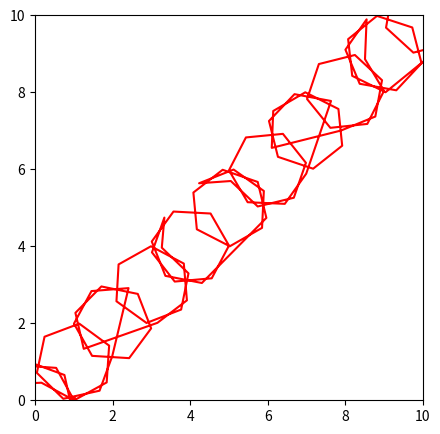
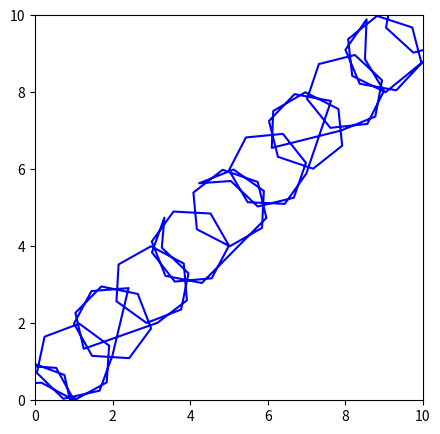

Write Python code to recreate these figures, in order.
import json
from matplotlib import pyplot as plt
import random as rnd

class TraceRecorder:
    
    color = ['r','g','b','y','c','m','k']
    def __init__(self,name,path,length = 10,width = 10) -> None:
        # {id:[data0,data1,...]}

        self.trace = {'length':length,'width':width,'trace':{}}
        self.name = name
        self.path = path
        self.length = length
        self.width = width
        
    def add_trace(self,id,x,y,t,wp = True):
        if id not in self.trace['trace']:
            self.trace['trace'][id] = []
        self.trace['trace'][id].append([x,y,t,wp])

    def save_trace(self):
        with open(self.path+self.name+'.json','w') as f:
            json.dump(self.trace,f)
    
    def load_trace(self):
        with open(self.path+self.name+'.json','r') as f:
            self.trace = json.load(f)
        self.length = self.trace['length']
        self.width = self.trace['width']

    def trace_sort(self):
        for id in self.trace['trace']:
            self.trace['trace'][id].sort(key = lambda x:x[2])
    
    def draw_trace(self,save = False):
        self.trace_sort()
        
    
        alpha = 1/len(self.trace['trace'])
        color = rnd.choice(self.color)
        
        # plot config
        plt.figure(figsize=(5, 5))
        plt.xlim(0,self.length)
        plt.ylim(0,self.width)
        
        # plot trace
        for id in self.trace['trace']:
            x = [i[0] for i in self.trace['trace'][id]]
            y = [i[1] for i in self.trace['trace'][id]]
            plt.plot(x,y,color,alpha = alpha)
            plt.scatter(x[0],y[0],color = color,alpha = alpha,marker = '^')
            plt.scatter(x[-1],y[-1],color = color,alpha = alpha,marker = '*')

        if save == True:
            plt.savefig(self.path+self.name+'.png',dpi = 300)
        plt.show()
        plt.close()
    
if __name__ == "__main__":
    import math
    tr = TraceRecorder('test','./')
    
    for i in range(1000):
        x = math.cos(i)+(i//10)
        y = math.sin(i)+(i//10)
        tr.add_trace(1,x,y,i)

    
    tr.save_trace()
    tr2 = TraceRecorder('test','./')
    tr2.load_trace()

    print(tr.trace)
    tr.trace_sort()
    print(tr.trace)
    print(tr2.trace)

    tr.draw_trace(save = True)
    tr2.draw_trace()
    
